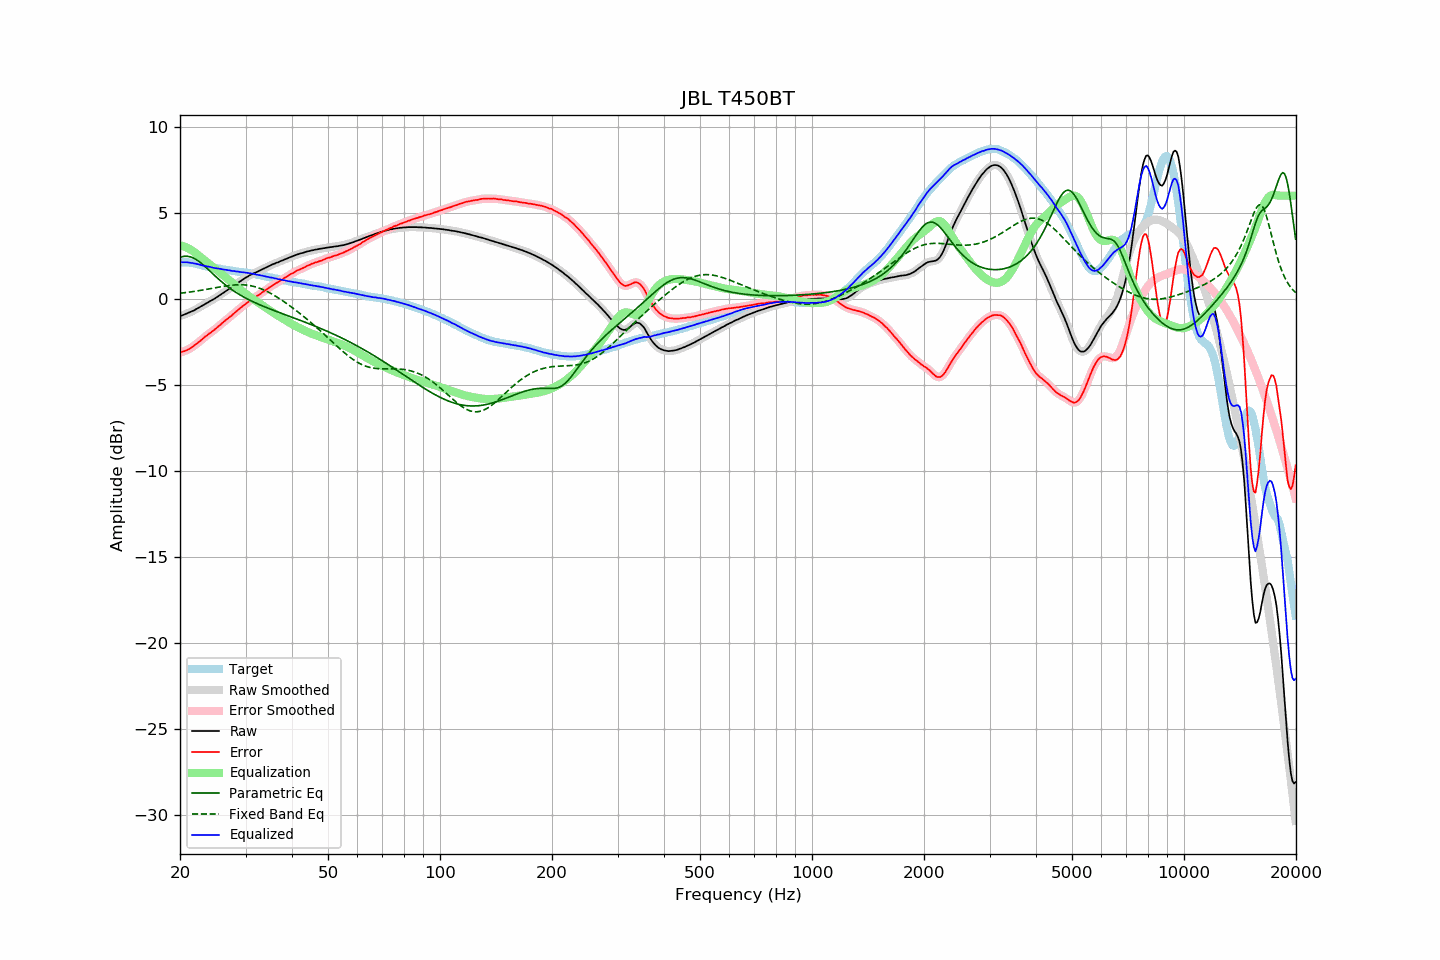

Data behind this chart, as committed beside it:
frequency, raw, error, smoothed, error_smoothed, equalization, parametric_eq, fixed_band_eq, equalized_raw, equalized_smoothed, target
20.00, -1.00, -3.13, -1.00, -3.13, 3.13, 2.42, 0.32, 2.13, 2.12, 2.13
20.20, -0.97, -3.10, -0.97, -3.10, 3.10, 2.44, 0.33, 2.13, 2.13, 2.13
20.40, -0.94, -3.07, -0.94, -3.06, 3.07, 2.46, 0.35, 2.13, 2.13, 2.13
20.61, -0.90, -3.03, -0.90, -3.03, 3.03, 2.47, 0.36, 2.13, 2.13, 2.13
20.81, -0.86, -2.98, -0.86, -2.99, 2.99, 2.48, 0.37, 2.13, 2.12, 2.13
21.02, -0.83, -2.96, -0.83, -2.95, 2.94, 2.47, 0.38, 2.11, 2.12, 2.13
21.23, -0.79, -2.89, -0.79, -2.90, 2.89, 2.45, 0.39, 2.10, 2.10, 2.10
21.44, -0.75, -2.84, -0.75, -2.84, 2.84, 2.42, 0.41, 2.09, 2.09, 2.09
21.66, -0.70, -2.78, -0.70, -2.78, 2.78, 2.39, 0.42, 2.08, 2.07, 2.07
21.87, -0.66, -2.71, -0.65, -2.71, 2.71, 2.34, 0.43, 2.05, 2.06, 2.05
22.09, -0.60, -2.64, -0.60, -2.64, 2.64, 2.29, 0.45, 2.04, 2.04, 2.04
22.31, -0.55, -2.56, -0.55, -2.57, 2.57, 2.23, 0.46, 2.02, 2.02, 2.01
22.54, -0.50, -2.49, -0.50, -2.49, 2.49, 2.16, 0.48, 1.99, 1.99, 1.99
22.76, -0.44, -2.41, -0.44, -2.41, 2.41, 2.09, 0.49, 1.97, 1.97, 1.97
22.99, -0.39, -2.33, -0.39, -2.33, 2.33, 2.01, 0.51, 1.94, 1.94, 1.94
23.22, -0.34, -2.25, -0.34, -2.25, 2.26, 1.93, 0.53, 1.92, 1.92, 1.91
23.45, -0.28, -2.17, -0.28, -2.18, 2.18, 1.84, 0.54, 1.90, 1.90, 1.89
23.69, -0.23, -2.11, -0.23, -2.10, 2.11, 1.76, 0.56, 1.88, 1.88, 1.88
23.92, -0.17, -2.03, -0.17, -2.04, 2.04, 1.67, 0.58, 1.87, 1.87, 1.86
24.16, -0.12, -1.97, -0.12, -1.97, 1.97, 1.58, 0.59, 1.85, 1.85, 1.85
24.40, -0.07, -1.90, -0.07, -1.90, 1.89, 1.49, 0.61, 1.82, 1.83, 1.83
24.65, -0.02, -1.83, -0.02, -1.83, 1.82, 1.40, 0.63, 1.80, 1.80, 1.81
24.89, 0.04, -1.75, 0.04, -1.75, 1.75, 1.32, 0.65, 1.79, 1.79, 1.79
25.14, 0.10, -1.68, 0.10, -1.67, 1.67, 1.23, 0.66, 1.77, 1.77, 1.78
25.39, 0.17, -1.59, 0.17, -1.59, 1.59, 1.15, 0.68, 1.76, 1.76, 1.76
25.65, 0.23, -1.52, 0.23, -1.51, 1.51, 1.06, 0.70, 1.74, 1.74, 1.75
25.91, 0.29, -1.43, 0.29, -1.43, 1.44, 0.98, 0.71, 1.72, 1.73, 1.72
26.16, 0.35, -1.36, 0.35, -1.35, 1.36, 0.91, 0.73, 1.71, 1.71, 1.71
26.43, 0.42, -1.28, 0.42, -1.28, 1.28, 0.83, 0.74, 1.70, 1.69, 1.70
26.69, 0.48, -1.20, 0.48, -1.20, 1.20, 0.76, 0.76, 1.68, 1.68, 1.68
26.96, 0.54, -1.13, 0.54, -1.12, 1.12, 0.68, 0.77, 1.66, 1.67, 1.66
27.23, 0.61, -1.04, 0.60, -1.05, 1.05, 0.62, 0.78, 1.66, 1.65, 1.65
27.50, 0.66, -0.98, 0.67, -0.97, 0.97, 0.55, 0.79, 1.63, 1.63, 1.64
27.77, 0.73, -0.89, 0.73, -0.89, 0.89, 0.48, 0.80, 1.62, 1.62, 1.62
28.05, 0.80, -0.81, 0.80, -0.81, 0.81, 0.42, 0.81, 1.61, 1.61, 1.61
28.33, 0.86, -0.73, 0.86, -0.73, 0.73, 0.36, 0.81, 1.59, 1.60, 1.59
28.62, 0.93, -0.65, 0.93, -0.65, 0.66, 0.30, 0.82, 1.58, 1.58, 1.58
28.90, 0.99, -0.58, 0.99, -0.58, 0.58, 0.25, 0.82, 1.57, 1.57, 1.57
29.19, 1.05, -0.50, 1.05, -0.50, 0.50, 0.19, 0.82, 1.55, 1.56, 1.55
29.48, 1.12, -0.43, 1.12, -0.43, 0.43, 0.14, 0.82, 1.55, 1.54, 1.55
29.78, 1.18, -0.36, 1.18, -0.36, 0.35, 0.09, 0.81, 1.53, 1.53, 1.54
30.08, 1.24, -0.29, 1.24, -0.29, 0.28, 0.04, 0.80, 1.52, 1.52, 1.53
30.38, 1.29, -0.22, 1.29, -0.21, 0.22, -0.01, 0.79, 1.50, 1.51, 1.50
30.68, 1.35, -0.14, 1.35, -0.14, 0.15, -0.06, 0.78, 1.50, 1.50, 1.49
30.99, 1.40, -0.07, 1.40, -0.08, 0.08, -0.11, 0.76, 1.48, 1.48, 1.47
31.30, 1.44, -0.02, 1.44, -0.02, 0.02, -0.15, 0.74, 1.46, 1.46, 1.46
31.61, 1.49, 0.04, 1.49, 0.04, -0.04, -0.20, 0.72, 1.45, 1.44, 1.45
31.93, 1.53, 0.10, 1.53, 0.10, -0.11, -0.24, 0.69, 1.42, 1.42, 1.43
32.24, 1.57, 0.17, 1.57, 0.17, -0.17, -0.28, 0.67, 1.40, 1.40, 1.40
32.57, 1.62, 0.23, 1.62, 0.23, -0.23, -0.32, 0.63, 1.39, 1.38, 1.39
32.89, 1.66, 0.29, 1.66, 0.30, -0.30, -0.36, 0.60, 1.36, 1.37, 1.37
33.22, 1.71, 0.37, 1.71, 0.36, -0.36, -0.40, 0.56, 1.35, 1.35, 1.34
33.55, 1.75, 0.42, 1.75, 0.42, -0.43, -0.44, 0.52, 1.32, 1.33, 1.33
33.89, 1.80, 0.49, 1.80, 0.49, -0.49, -0.48, 0.48, 1.31, 1.31, 1.31
34.23, 1.84, 0.55, 1.84, 0.55, -0.56, -0.52, 0.44, 1.28, 1.29, 1.29
34.57, 1.89, 0.62, 1.89, 0.62, -0.62, -0.55, 0.39, 1.27, 1.27, 1.27
34.92, 1.93, 0.69, 1.93, 0.69, -0.68, -0.59, 0.34, 1.25, 1.25, 1.24
35.27, 1.98, 0.75, 1.98, 0.75, -0.74, -0.63, 0.29, 1.24, 1.23, 1.23
35.62, 2.02, 0.81, 2.02, 0.81, -0.80, -0.66, 0.23, 1.22, 1.21, 1.21
35.97, 2.05, 0.86, 2.06, 0.86, -0.86, -0.70, 0.18, 1.19, 1.19, 1.19
... 635 more rows
